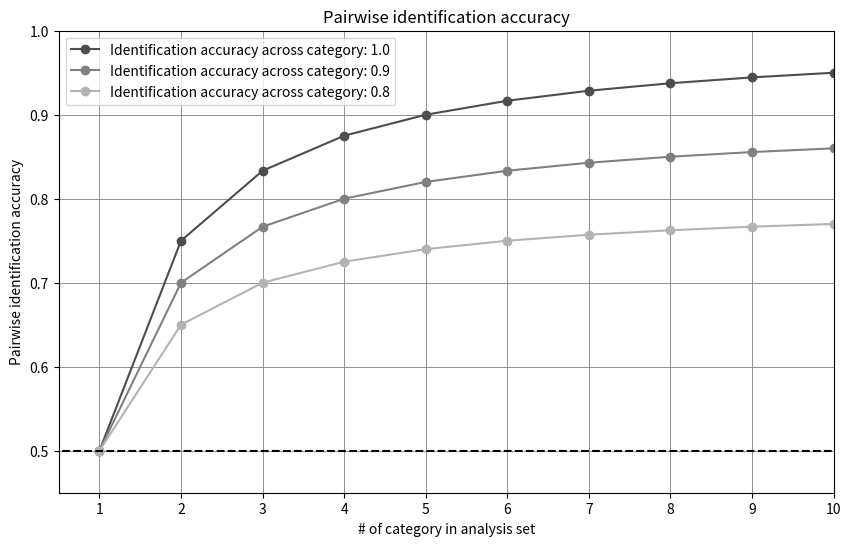

Generate this figure with matplotlib: (Note: this script raises an exception after producing the figure.)
# %%

import os
import numpy as np
import matplotlib.pyplot as plt
# %%


def calculate_pairwise_identification(k:int, q:float, pef_when_cand_is_same:float=0.5):
    """
    Calculate the pairwise identification accuracy 
    when test set comprises k categories and 
    all test samples are equally distributed across each category.
    This calculation is further assumed that he number of test samples is large enough.

    Parameters
    ----------
    k : int
        The number of categories
    q : float
        The accuracy of identifying a true samples correctly when the candidate is different category.
    pef_when_cand_is_same : float, optional
        The accuracy of identifying a true samples correctly when the candidate is the same category, by default 0.5.

    Returns
    -------
    float
        The pairwise identification accuracy
    
    """
   
    return 1/k *pef_when_cand_is_same + (1 - 1/k)*q

# %%
# Plotting
def plot_pairwise_identification_accuracy(accuracy_dict, ks):
    fig = plt.figure(figsize=(10,6))
    ax = fig.add_subplot(111)
    cmap = ['0.3', '0.5', '0.7']  # Color map for the plots
    for ii, (key, values) in enumerate(accuracy_dict.items()):
        ax.plot(ks, values, label=f'Identification accuracy across category: {key}', color=cmap[ii], marker='o', lw=1.5)
    ax.set_title('Pairwise identification accuracy')
    ax.set_xlabel('# of category in analysis set')
    ax.set_ylabel('Pairwise identification accuracy')

    ax.set_xticks(ks)
    ax.set_xticklabels(ks)

    ax.set_ylim([0.45, 1.0])
    ax.hlines(y=0.5, xmin=0, xmax=10, ls='--', color='black')
    ax.set_xlim([0.5, 10])
    ax.grid(color='gray', linewidth=0.6)
    plt.legend()
    plt.show()
    return fig



# %%

if __name__ == "__main__":
    # %%
    ks = np.arange(1, 11)
    qs = [1.0, 0.9, 0.8]


    accuracy_dict = {}
    for q in qs:
        pw_iden_perf = calculate_pairwise_identification(ks, q)
        accuracy_dict[q] = pw_iden_perf
        
    fig = plot_pairwise_identification_accuracy(accuracy_dict, ks)
# %%

    save_base_dir = './results/assets/'
    assert os.path.isdir(save_base_dir)
    save_dir = os.path.join(save_base_dir, "fig10")
    os.makedirs(save_dir, exist_ok=True)

    fig.savefig(os.path.join(save_dir, 'pairwise_identification_accuracy.pdf'))

    print('Done!')